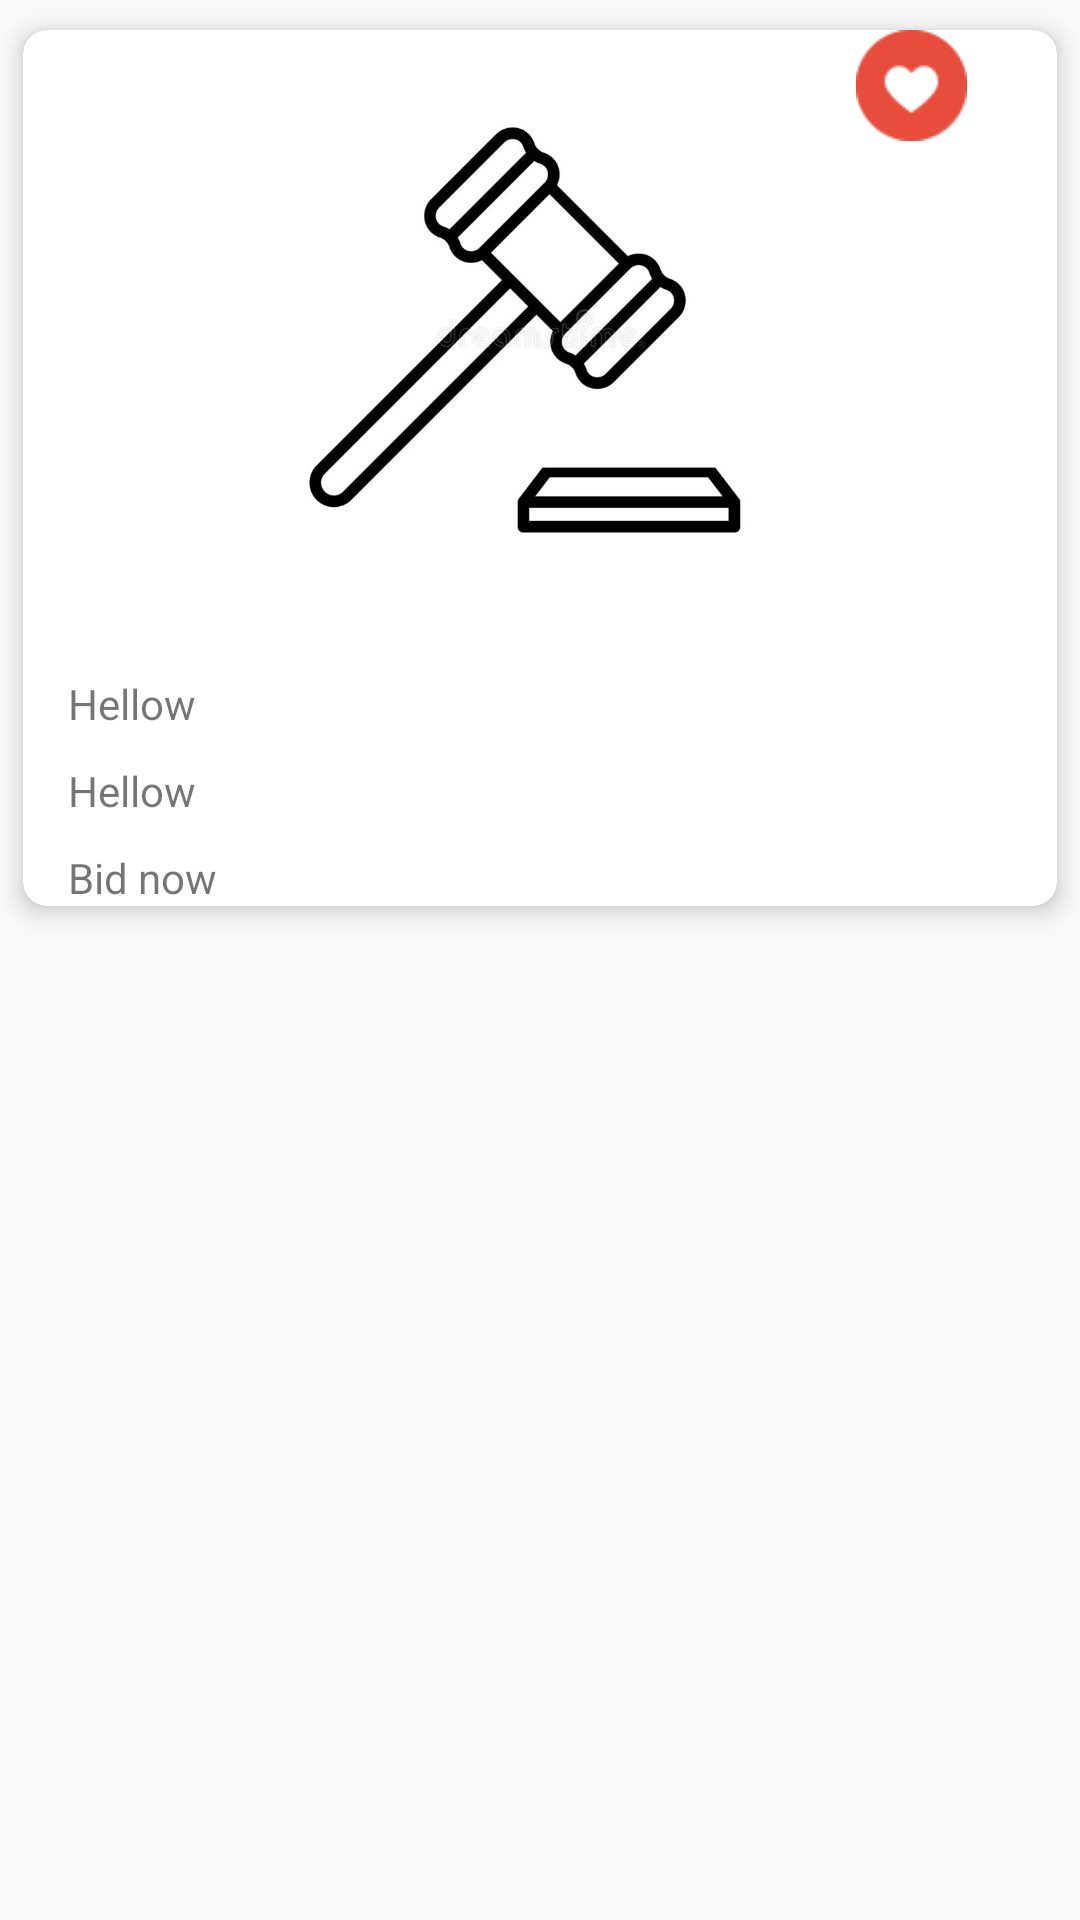

Here is an Android app screen rendered from its layout file. Give the layout XML and the strings, colors and styles it references.
<!-- AndroidManifest.xml: application theme AppTheme -->
<!-- res/layout/saved_item_layout.xml -->
<?xml version="1.0" encoding="utf-8"?>
<ScrollView
    xmlns:android="http://schemas.android.com/apk/res/android"
    xmlns:app="http://schemas.android.com/apk/res-auto"
    android:layout_width="match_parent"
    android:layout_height="wrap_content">
    <androidx.cardview.widget.CardView
        android:id="@+id/saved_auct_card"
        android:layout_width="match_parent"
        android:layout_height="wrap_content"
        app:cardCornerRadius="8dp"
        app:cardElevation="5dp"
        app:cardPreventCornerOverlap="true"
        app:cardUseCompatPadding="true">
        <RelativeLayout
            android:layout_width="match_parent"
            android:layout_height="wrap_content">
            <RelativeLayout
                android:layout_width="match_parent"
                android:layout_height="wrap_content"
                android:id="@+id/saved_icon_img2">
            <ImageView
                android:id="@+id/saved_icon_img"
                android:layout_width="match_parent"
                android:layout_height="wrap_content"
                android:padding="10dp"
                android:layout_centerHorizontal="true"
                android:adjustViewBounds="true"
                android:maxHeight="200dp"
                android:src="@drawable/hammerauct" />
                <ImageView
                    android:layout_alignParentRight="true"
                    android:id="@+id/like_img_save"
                    android:layout_marginEnd="30dp"
                    android:layout_width="37dp"
                    android:src="@drawable/auct_like"
                    android:layout_height="37dp"
                   android:background="@drawable/activedots">
                </ImageView>
            </RelativeLayout>
            <TextView
                android:id="@+id/saved_it_nm"
                android:layout_width="match_parent"
                android:layout_height="wrap_content"
                android:layout_marginLeft="15dp"
                android:layout_below="@id/saved_icon_img2"
                android:layout_marginTop="15dp"
                android:text="Hellow"
                />
            <TextView
                android:id="@+id/saved_it_amt"
                android:layout_width="match_parent"
                android:layout_height="wrap_content"
                android:layout_below="@id/saved_it_nm"
                android:layout_marginLeft="15dp"
                android:layout_marginTop="10dp"
                android:text="Hellow"
                />
            <TextView
                android:id="@+id/buynow"
                android:layout_width="match_parent"
                android:layout_height="wrap_content"
                android:layout_below="@id/saved_it_amt"
                android:layout_marginLeft="15dp"
                android:layout_marginTop="10dp"
                android:text="Bid now"
                />
        </RelativeLayout>
    </androidx.cardview.widget.CardView>
</ScrollView>
<!-- resources referenced by this layout -->
<resources>
  <!-- drawable activedots (drawable) -->
  <?xml version="1.0" encoding="utf-8"?>
  <shape xmlns:android="http://schemas.android.com/apk/res/android"
      android:shape="oval"
      android:useLevel="true"
      android:dither="true"
      >
      <size
          android:width="6dp"
          android:height="6dp"/>
      <solid
          android:color="@color/white"/>
  
  
  </shape>
  <!-- drawable auct_like: png bitmap (drawable, 1813 bytes) -->
  <!-- drawable hammerauct: jpg bitmap (drawable, 26941 bytes) -->
  <style name="AppTheme" parent="Base.Theme.AppCompat.Light">
          
          <item name="colorPrimary">#00A0FA</item>
          <item name="colorPrimaryDark">#000</item>
          <item name="colorAccent">@color/colorAccent</item>
  
      </style>
  <!-- not gathered from this repository: default colours our renderer supplied (Android Studio template values) -->
  <color name="white">#FFFFFFFF</color>
  <color name="colorAccent">#FF03DAC5</color>
</resources>
